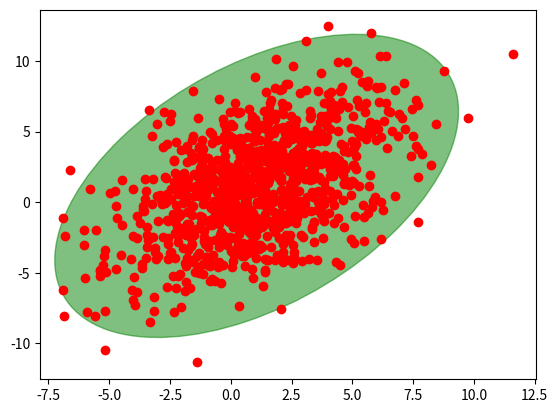

The matplotlib source for this figure:
import matplotlib.pyplot as plt
import numpy as np
from matplotlib.patches import Ellipse


def plot_mu_and_sigma(ax, x, mu, sigma, c_mu='b', c_sigma=[0.85, 0.85, 1]):
    ax.plot(x, mu, c_mu)
    ax.fill_between(x, mu + 0.5 * sigma, mu - 0.5 * sigma, color=c_sigma)


def construct_cov_hull(mus, covs, ax, color=[0.1, 0.5, 0.3, 0.05], label=None):
    for i, (mu, cov) in enumerate(zip(mus, covs)):
        if not i % 10:  # take every nth sample
            eigvals, eigvecs = np.linalg.eigh(cov)
            order = eigvals.argsort()[::-1]
            eigvals, eigvecs = eigvals[order], eigvecs[:, order]

            # rx, ry, rz = 1/np.sqrt(coefs)
            rx, ry, rz = 0.05 * np.sqrt(eigvals)  # get standard deviation from variance

            # Set of all spherical angles:
            u = np.linspace(0, 2 * np.pi, 10)
            v = np.linspace(0, np.pi, 10)

            # Cartesian coordinates that correspond to the spherical angles:
            # (this is the equation of an ellipsoid):
            x = rx * np.outer(np.cos(u), np.sin(v))
            y = ry * np.outer(np.sin(u), np.sin(v))
            z = rz * np.outer(np.ones_like(u), np.cos(v))

            points = np.array([x, y, z]).T

            # rotate around origin
            from scipy.spatial.transform import Rotation
            R = eigvecs
            points_flat = points.reshape(100, 3)
            points_flat = Rotation.from_dcm(R).apply(points_flat)
            points = points_flat.reshape(10, 10, 3)

            # shift by means
            points += mu

            # Plot:
            ax.plot_surface(*points.T, rstride=4, cstride=4, color=color, label=label)


# [redacted]
def plot_point_cov(points, nstd=2, ax=None, **kwargs):
    """
    Plots an `nstd` sigma ellipse based on the mean and covariance of a point
    "cloud" (points, an Nx2 array).
    Parameters
    ----------
        points : An Nx2 array of the data points.
        nstd : The radius of the ellipse in numbers of standard deviations.
            Defaults to 2 standard deviations.
        ax : The axis that the ellipse will be plotted on. Defaults to the
            current axis.
        Additional keyword arguments are pass on to the ellipse patch.
    Returns
    -------
        A matplotlib ellipse artist
    """
    pos = points.mean(axis=0)
    cov = np.cov(points, rowvar=False)
    return plot_cov_ellipse(cov, pos, nstd, ax, **kwargs)


def plot_cov_ellipse(cov, pos, nstd=2, ax=None, **kwargs):
    """
    Plots an `nstd` sigma error ellipse based on the specified covariance
    matrix (`cov`). Additional keyword arguments are passed on to the
    ellipse patch artist.
    Parameters
    ----------
        cov : The 2x2 covariance matrix to base the ellipse on
        pos : The location of the center of the ellipse. Expects a 2-element
            sequence of [x0, y0].
        nstd : The radius of the ellipse in numbers of standard deviations.
            Defaults to 2 standard deviations.
        ax : The axis that the ellipse will be plotted on. Defaults to the
            current axis.
        Additional keyword arguments are pass on to the ellipse patch.
    Returns
    -------
        A matplotlib ellipse artist
    """

    def eigsorted(cov):
        vals, vecs = np.linalg.eigh(cov)
        order = vals.argsort()[::-1]
        return vals[order], vecs[:, order]

    if ax is None:
        ax = plt.gca()

    vals, vecs = eigsorted(cov)
    theta = np.degrees(np.arctan2(*vecs[:, 0][::-1]))

    # Width and height are "full" widths, not radius
    width, height = 2 * nstd * np.sqrt(vals)
    ellip = Ellipse(xy=pos, width=width, height=height, angle=theta, **kwargs)

    ax.add_artist(ellip)
    return ellip


if __name__ == '__main__':
    # -- Example usage -----------------------
    # Generate some random, correlated data
    points = np.random.multivariate_normal(
        mean=(1, 1), cov=[[0.4, 9], [9, 10]], size=1000
    )
    # Plot the raw points...
    x, y = points.T
    plt.plot(x, y, 'ro')

    # Plot a transparent 3 standard deviation covariance ellipse
    plot_point_cov(points, nstd=3, alpha=0.5, color='green')

    plt.show()
